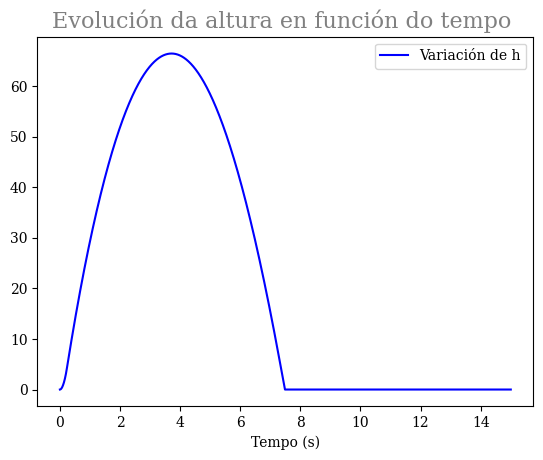
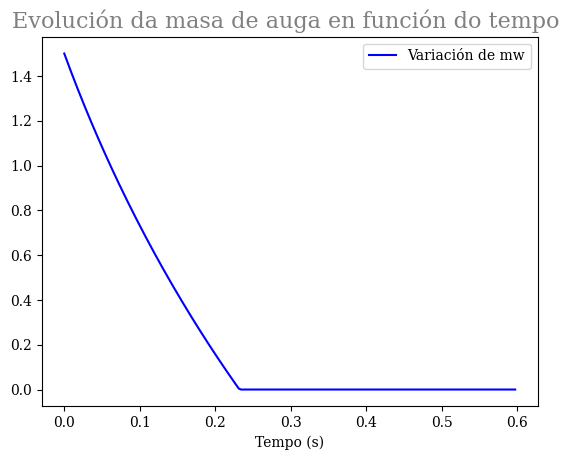
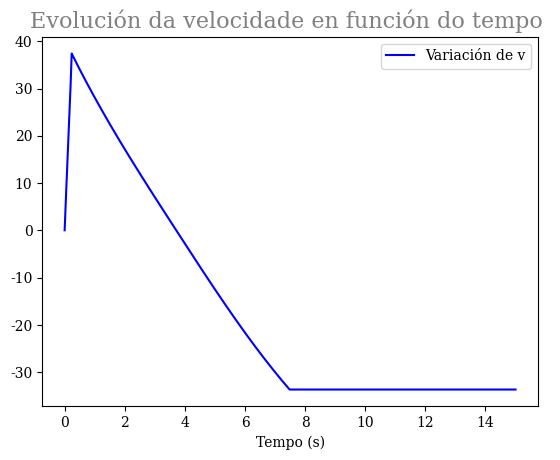

Reproduce these figures in Python, in order.
import numpy as np
from scipy.integrate import solve_ivp
import matplotlib.pyplot as plt
import time
import math


tol=2.3/10**14


#Simulador Foguete de auga


#Constantes
###############################

#Masa final do foguete
mf=0.387
#Masa de auga
mw=1.5
#Presión inicial (en atm)
p0=4.5
#Radio da botella (en cm)
rb=3.3
#Radio da boquilla da botella (en cm)
r=1.25
#Densidade da auga
rhow=1000
#Volume do foguete
v0=3.3
#Coeficiente de Drag inicial
cd=0.4
#Velocidade inicial
vi=0 #En caso de querer simular etapas


##################################################
##################################################
#Fluxo compresible

#Parámetro adimensional beta
beta=1.03+0.021*1.4

#Temperatura ambiente
T0=285
#Presión ao final da descarga da auga
pb=p0*((v0+mw)/v0)**-1.4
#Temperatura ao final da descarga
T1=T0*(pb/p0)**(1-1/1.4)
print(pb)
print(T1)
#Nozzle time constant
tau=((2/0.4)*v0 *(1.2)**(2.4/0.8) )/(math.pi*r*r*math.sqrt(1.4*T1*286.9))
#tgas
tgas= tau*(((pb/(beta*1))**(0.4/2.8)-1))
print(tgas)
#Impulso
vi=pb*v0*math.sqrt(8/2.4)*(1-(beta/pb)**(2.4/2.8)+(1.2)**(1.4/0.4)*(1-(pb/(beta))**(0.4/2.4))/(pb*0.4))/(mf*math.sqrt(1.4*286.9*T1))
print(vi)
print(vi)

v0=v0-mw
def F(t, Y):
    FF = np.zeros_like(Y)
    if Y[0]>0:
        pin=p0*((v0+(mw-Y[0]))/v0)**-1.4
        ve=((pin-1)*101325/rhow)**0.5
        FF[0] = -math.pi*(r/100)*(r/100)*rhow*ve #Derivada da masa de auga
        FF[1] = -9.81 + 2*math.pi*(r/100)*(r/100)*(pin-1)*101325/(Y[0]+mf)     -    0.5*1.225*Y[1]*Y[1]*math.pi*(rb/100)*(rb/100)*cd/(Y[0]+mf)   #Derivada da velocidade
        FF[2] = Y[1]   #Derivada posición
    else:
        if Y[1]>0:
            FF[0] = 0
            FF[1] = -9.81 -0.5*1.225*Y[1]*Y[1]*math.pi*(rb/100)*(rb/100)*cd/(mf)   #Derivada da velocidade
            FF[2] = Y[1]   #Derivada posición
        else:
            if Y[2]>0:
                FF[0] = 0
                FF[1] = -9.81 +0.5*1.225*Y[1]*Y[1]*math.pi*(rb/100)*(rb/100)*cd/(mf)   #Derivada da velocidade
                FF[2] = Y[1]   #Derivada posición
            else:
                FF[0] = 0
                FF[1] = 0   #Derivada da velocidade
                FF[2] = 0   #Derivada posición
                
            
        

    return FF




# create a time array
nstep = 5000
t0 = 0.
tf = 15  

dt = (tf-t0)/nstep


t = np.linspace(t0,tf,nstep+1) 

# Vector de valores iniciais
Yin = ([mw,vi,0])


t1 = time.time()        

sol = solve_ivp(F, (t0,tf), Yin, t_eval=t, method='RK45', atol=tol, rtol=tol)          

Y = sol.y
pin=p0*((v0+(mw-Y[0]))/v0)**-1.4
ve=(2*(pin-1)*101325/rhow)**0.5
Isp=ve/9.8
#PLOT ALTURA
plt.figure()
plt.rc('font', family='serif')
plt.plot(t,Y[2],color='blue', label=r"Variación de h")
plt.xlabel(r'Tempo (s)')
plt.title(r"Evolución da altura en función do tempo ", fontsize=16, color='gray')
plt.legend()
#plt.savefig('2.pdf')                   

#PLOT ALTURA
plt.figure()
plt.rc('font', family='serif')
plt.plot(t[0:200],Y[0,0:200],color='blue', label=r"Variación de mw")
plt.xlabel(r'Tempo (s)')
plt.title(r"Evolución da masa de auga en función do tempo ", fontsize=16, color='gray')
plt.legend()
#plt.savefig('2.pdf')                   
plt.show() 

#PLOT ALTURA
plt.figure()
plt.rc('font', family='serif')
plt.plot(t,Y[1],color='blue', label=r"Variación de v")
plt.xlabel(r'Tempo (s)')
plt.title(r"Evolución da velocidade en función do tempo ", fontsize=16, color='gray')
plt.legend()
#plt.savefig('2.pdf')                   
plt.show() 
print(sum(Isp/len(Isp)))
print("A altura máxima é:",max(Y[2]))
